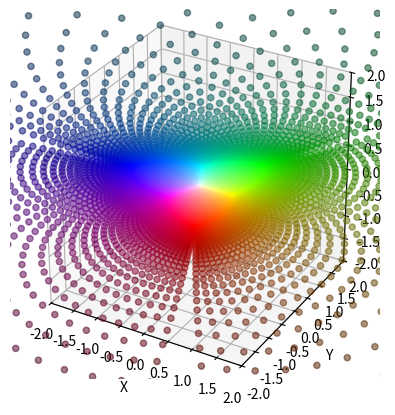

Here is the Python script that generated this plot:
import matplotlib.pyplot as plt
from mpl_toolkits.mplot3d import Axes3D
import numpy as np
import math

def colorId(pt):
    return ([(pt[0]+1)/2,(pt[1]+1)/2,(pt[2]+1)/2])
def colorInverse(pt):
    return ([1-(pt[0]+1)/2,1-(pt[1]+1)/2,1-(pt[2]+1)/2])
def colorFlop(pt,swap1,swap2,composite=False):
    pt[swap1],pt[swap2] = pt[swap2],pt[swap1]
    if(composite): return pt;
    else: return colorId(pt);
def newCords(pt):
    a = 1/math.sqrt(3)
    b = 1/math.sqrt(2)
    c = 1/(2*math.sqrt(2))
    d = 1/(math.sqrt(2))
    A = [
            [-c,-c,d],
            [b,-b,0],
            [a,a,a]
        ]

    pt = np.matmul(A,pt)
    return pt[0],pt[1],pt[2]

def sphereProj(pt):
    return (pt[0]/(1-pt[2]),pt[1]/(1-pt[2]))

density = 0.05
x_range = np.arange(-1, 1, density)
y_range = np.arange(-1, 1, density)

x_coords = []
y_coords = []
z_coords = []
colorcoords = []

ze = np.array([0,0,0.999])
print(ze,"=>",sphereProj(ze))
print(-ze,"=>",sphereProj(-ze))

for side in range(6):
    for i in x_range:
        for j in y_range:
            x=0
            y=0
            z=0
            val = -1 if side < 3 else 1
            if(side%3==0):
                x = val; y=i;z=j;
            elif(side%3==1):
                x = i; y=val;z=j;
            elif(side%3==2):
                x = i; y=j;z=val;

            nx,ny,nz = newCords([x,y,z]); 
            mag = math.sqrt(nx*nx + ny*ny + nz*nz)
            '''
            x_coords.append(nx/mag)
            y_coords.append(ny/mag)
            z_coords.append(nz/mag)

            colorcoords.append(colorId([x,y,z]))
            #colorcoords.append(colorInverse([x,y,z]))
            #colorcoords.append(colorFlop([x,y,z],0,1))
            #colorcoords.append(colorFlop(colorFlop([x,y,z],0,1,True),1,2))
            '''

            proj = sphereProj([nx/mag,ny/mag,nz/mag])
            x_coords.append(proj[0])
            y_coords.append(proj[1])
            z_coords.append(0)
            colorcoords.append(colorInverse([x,y,z]))
fig = plt.figure()
ax = fig.add_subplot(111, projection='3d')
ax.scatter(x_coords, y_coords, z_coords, c=colorcoords)

ax.set_xlim(-2, 2)
ax.set_ylim(-2, 2)
ax.set_zlim(-2, 2)

ax.set_xlabel('X')
ax.set_ylabel('Y')
ax.set_zlabel('Z')
ax.set_box_aspect([1,1,1])

print("(-1,-1,-1)=>",newCords([-1,-1,-1]))
print("(1,1,1)=>",newCords([1,1,1]))

plt.show()

